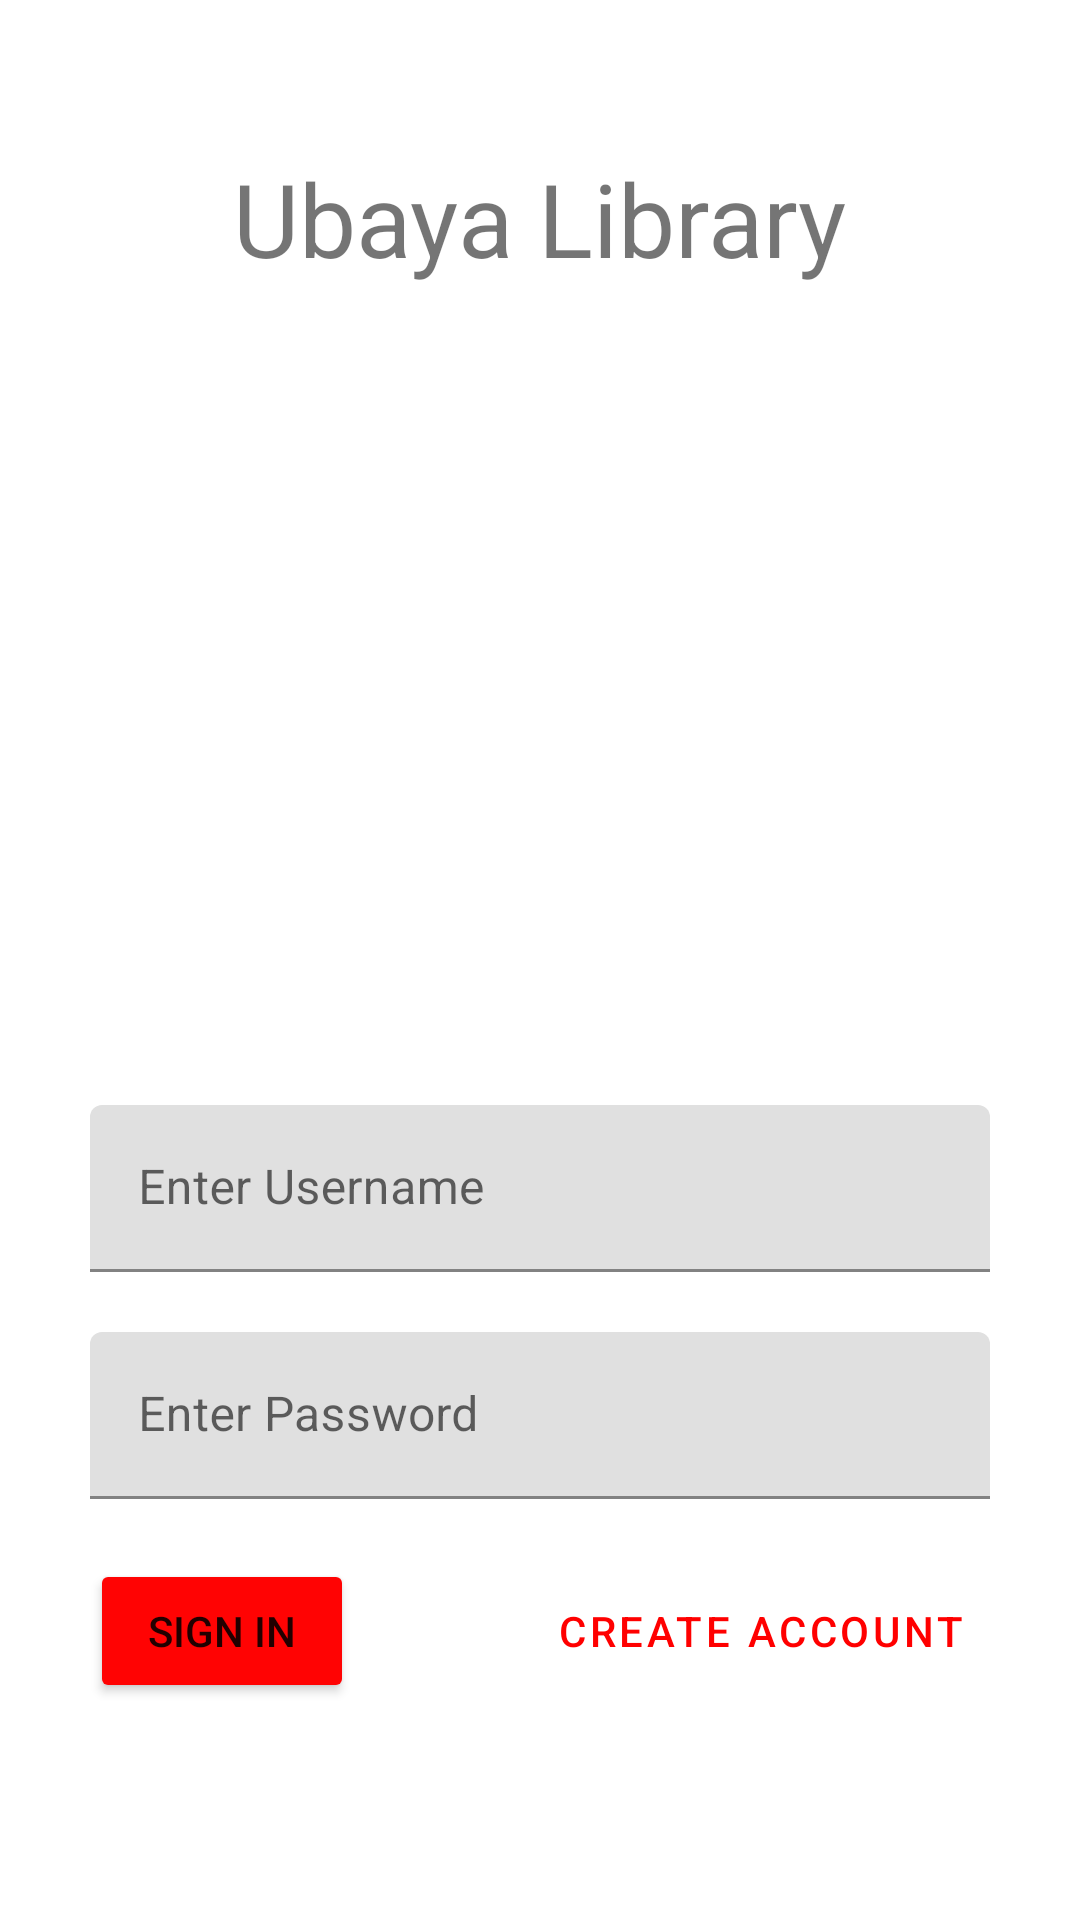

Reconstruct the res/layout file that produces this screen, plus the resources it refers to.
<!-- AndroidManifest.xml: application theme Theme.S160420053_UbayaLibrary -->
<!-- res/layout/fragment_login.xml -->
<?xml version="1.0" encoding="utf-8"?>
<FrameLayout xmlns:android="http://schemas.android.com/apk/res/android"
    xmlns:app="http://schemas.android.com/apk/res-auto"
    xmlns:tools="http://schemas.android.com/tools"
    android:layout_width="match_parent"
    android:layout_height="match_parent"
    tools:context=".view.LoginFragment">

    <androidx.constraintlayout.widget.ConstraintLayout
        android:layout_width="match_parent"
        android:layout_height="match_parent">

        <TextView
            android:id="@+id/textView"
            android:layout_width="wrap_content"
            android:layout_height="wrap_content"
            android:layout_marginTop="50dp"
            android:text="Ubaya Library"
            android:textSize="34sp"
            app:layout_constraintEnd_toEndOf="parent"
            app:layout_constraintStart_toStartOf="parent"
            app:layout_constraintTop_toTopOf="parent" />

        <ImageView
            android:id="@+id/imageView"
            android:layout_width="127dp"
            android:layout_height="273dp"
            android:src="@drawable/logo_ubaya_terang_png"
            app:layout_constraintEnd_toEndOf="parent"
            app:layout_constraintStart_toStartOf="parent"
            app:layout_constraintTop_toBottomOf="@+id/textView" />

        <com.google.android.material.textfield.TextInputLayout
            android:id="@+id/textInputLayout"
            android:layout_width="300dp"
            android:layout_height="wrap_content"
            app:layout_constraintEnd_toEndOf="parent"
            app:layout_constraintStart_toStartOf="parent"
            app:layout_constraintTop_toBottomOf="@+id/imageView">

            <com.google.android.material.textfield.TextInputEditText
                android:id="@+id/textUsername"
                android:layout_width="match_parent"
                android:layout_height="wrap_content"
                android:hint="Enter Username" />
        </com.google.android.material.textfield.TextInputLayout>

        <com.google.android.material.textfield.TextInputLayout
            android:id="@+id/textInputLayout2"
            android:layout_width="300dp"
            android:layout_height="wrap_content"
            android:layout_marginTop="20dp"
            app:layout_constraintEnd_toEndOf="parent"
            app:layout_constraintStart_toStartOf="parent"
            app:layout_constraintTop_toBottomOf="@+id/textInputLayout">

            <com.google.android.material.textfield.TextInputEditText
                android:id="@+id/textPassword"
                android:layout_width="match_parent"
                android:layout_height="wrap_content"
                android:hint="Enter Password" />
        </com.google.android.material.textfield.TextInputLayout>

        <Button
            android:id="@+id/buttonSignIn"
            android:layout_width="wrap_content"
            android:layout_height="wrap_content"
            android:layout_marginTop="20dp"
            android:text="Sign In"
            app:backgroundTint="#FF0303"
            app:layout_constraintStart_toStartOf="@+id/textInputLayout2"
            app:layout_constraintTop_toBottomOf="@+id/textInputLayout2" />

        <Button
            android:id="@+id/buttonCreateAccount"
            style="@style/Widget.MaterialComponents.Button.TextButton"
            android:layout_width="wrap_content"
            android:layout_height="wrap_content"
            android:layout_marginTop="20dp"
            android:text="Create Account"
            android:textColor="#FF0000"
            app:backgroundTint="#FFFFFF"
            app:iconTint="#FF0000"
            app:layout_constraintEnd_toEndOf="@+id/textInputLayout2"
            app:layout_constraintTop_toBottomOf="@+id/textInputLayout2"
            app:rippleColor="#FF0000" />
    </androidx.constraintlayout.widget.ConstraintLayout>
</FrameLayout>
<!-- resources referenced by this layout -->
<resources>
  <style name="Theme.S160420053_UbayaLibrary" parent="Theme.MaterialComponents.DayNight.DarkActionBar">
          
          <item name="colorPrimary">@color/red</item>
          <item name="colorPrimaryVariant">@color/red</item>
          <item name="colorOnPrimary">@color/white</item>
          
          <item name="colorSecondary">@color/teal_200</item>
          <item name="colorSecondaryVariant">@color/teal_700</item>
          <item name="colorOnSecondary">@color/black</item>
          
          <item name="android:statusBarColor" tools:targetApi="l">?attr/colorPrimaryVariant</item>
          
      </style>
  <!-- not gathered from this repository: default colours our renderer supplied (Android Studio template values) -->
  <color name="teal_200">#FF03DAC5</color>
  <color name="teal_700">#FF018786</color>
  <color name="black">#FF000000</color>
  <color name="white">#FFFFFFFF</color>
</resources>
